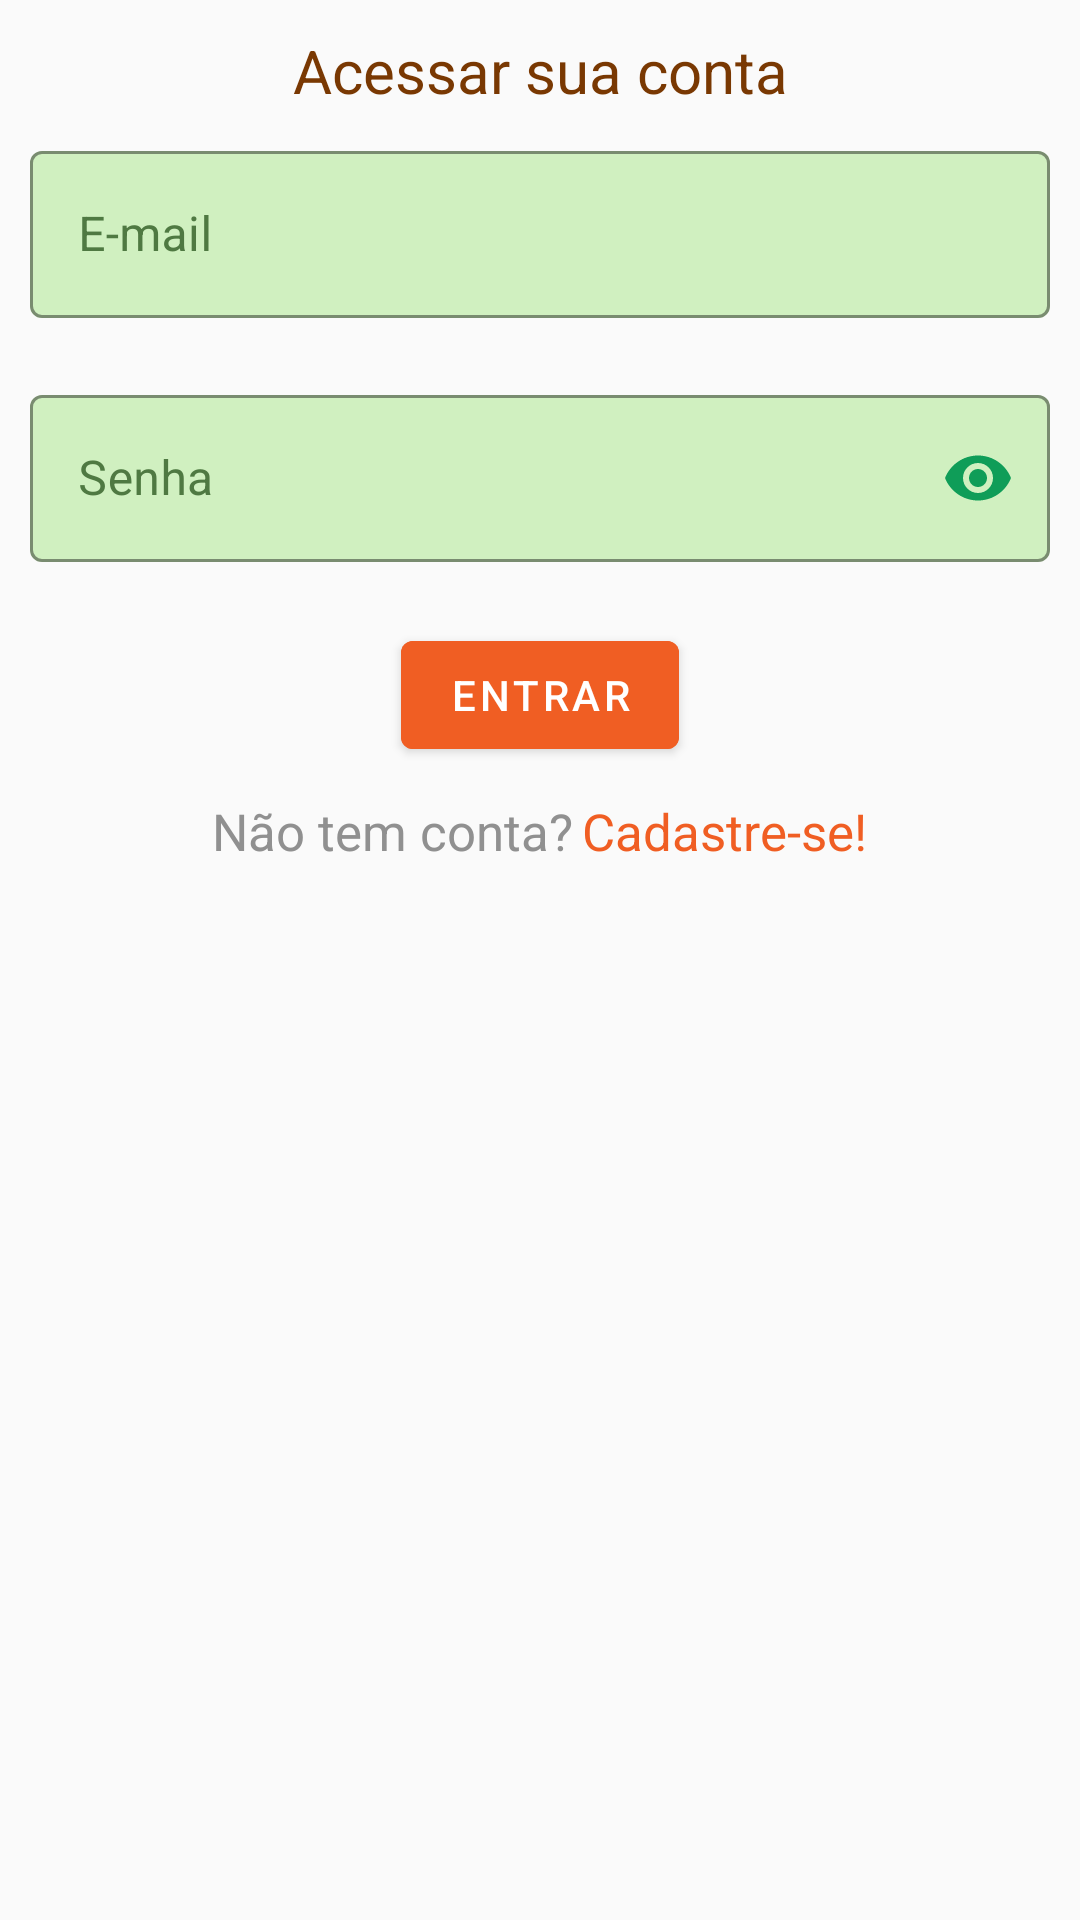

Produce the Android XML layout that renders to this screen, including the resource entries it uses.
<!-- AndroidManifest.xml: application theme AppTheme.NoActionBar -->
<!-- res/layout/content_login.xml -->
<?xml version="1.0" encoding="utf-8"?>
<layout
    xmlns:android="http://schemas.android.com/apk/res/android"
    xmlns:app="http://schemas.android.com/apk/res-auto"
    xmlns:tools="http://schemas.android.com/tools">

    <androidx.constraintlayout.widget.ConstraintLayout
        android:layout_width="match_parent"
        android:layout_height="match_parent"
        android:padding="10dp"
        android:theme="@style/AppTheme.Material"
        app:layout_behavior="@string/appbar_scrolling_view_behavior"
        tools:context=".LoginActivity"
        tools:showIn="@layout/activity_login">

        <TextView
            android:id="@+id/loginTitleTV"
            android:layout_width="wrap_content"
            android:layout_height="wrap_content"
            android:text="@string/login_title"
            android:textSize="20sp"
            android:textColor="@color/spice"
            app:layout_constraintStart_toStartOf="parent"
            app:layout_constraintEnd_toEndOf="parent"
            app:layout_constraintTop_toTopOf="parent"/>

        <com.google.android.material.textfield.TextInputLayout
            android:id="@+id/loginEmailInput"
            android:layout_width="match_parent"
            android:layout_height="wrap_content"
            android:layout_marginTop="8dp"
            android:hint="@string/login_email"
            android:textColorHint="@color/input_hint_default"
            app:boxBackgroundColor="@color/tea"
            app:boxStrokeColor="@color/input_stroke_default"
            app:layout_constraintStart_toStartOf="parent"
            app:layout_constraintTop_toBottomOf="@id/loginTitleTV"
            app:errorEnabled="true"
            style="@style/Widget.MaterialComponents.TextInputLayout.OutlinedBox">

            <com.google.android.material.textfield.TextInputEditText
                android:layout_width="match_parent"
                android:layout_height="wrap_content"
                android:textColor="@color/input_text_default"
                android:inputType="textEmailAddress"/>
        </com.google.android.material.textfield.TextInputLayout>

        <com.google.android.material.textfield.TextInputLayout
            android:id="@+id/loginSenhaInput"
            android:layout_width="match_parent"
            android:layout_height="wrap_content"
            android:hint="@string/login_senha"
            android:textColorHint="@color/input_hint_default"
            app:boxBackgroundColor="@color/tea"
            app:boxStrokeColor="@color/input_stroke_default"
            app:layout_constraintStart_toStartOf="parent"
            app:layout_constraintTop_toBottomOf="@id/loginEmailInput"
            app:passwordToggleEnabled="true"
            app:passwordToggleTint="@color/sea_green"
            app:errorEnabled="true"
            style="@style/Widget.MaterialComponents.TextInputLayout.OutlinedBox">

            <com.google.android.material.textfield.TextInputEditText
                android:layout_width="match_parent"
                android:layout_height="wrap_content"
                android:textColor="@color/input_text_default"
                android:inputType="textPassword"/>
        </com.google.android.material.textfield.TextInputLayout>

        <com.google.android.material.button.MaterialButton
            android:id="@+id/loginButton"
            android:layout_width="wrap_content"
            android:layout_height="wrap_content"
            android:text="@string/login_entrar"
            android:textColor="@color/button_default_text"
            android:onClick="doLogin"
            android:backgroundTint="@color/button_default"
            app:layout_constraintStart_toStartOf="parent"
            app:layout_constraintTop_toBottomOf="@id/loginSenhaInput"
            app:layout_constraintEnd_toEndOf="parent" />

        <LinearLayout
            android:layout_width="match_parent"
            android:layout_height="wrap_content"
            android:orientation="horizontal"
            android:gravity="center"
            android:layout_marginTop="10dp"
            app:layout_constraintTop_toBottomOf="@id/loginButton"
            app:layout_constraintStart_toStartOf="parent"
            app:layout_constraintEnd_toEndOf="parent">

            <TextView
                android:id="@+id/loginSemContaTV"
                android:layout_width="wrap_content"
                android:layout_height="wrap_content"
                android:text="@string/login_sem_conta"
                android:textColor="@color/defaultText"
                android:textSize="17sp" />

            <TextView
                android:id="@+id/loginCadastrarTV"
                android:layout_width="wrap_content"
                android:layout_height="wrap_content"
                android:layout_marginLeft="3sp"
                android:text="@string/login_cadastrar"
                android:textSize="17sp"
                android:textColor="@color/salamander"
                android:onClick="goToSignupActivity"/>
        </LinearLayout>

    </androidx.constraintlayout.widget.ConstraintLayout>
</layout>
<!-- res/layout/activity_login.xml (included above) -->
<?xml version="1.0" encoding="utf-8"?>
<layout
    xmlns:android="http://schemas.android.com/apk/res/android"
    xmlns:app="http://schemas.android.com/apk/res-auto"
    xmlns:tools="http://schemas.android.com/tools">

    <androidx.coordinatorlayout.widget.CoordinatorLayout
        android:layout_width="match_parent"
        android:layout_height="match_parent"
        tools:context=".LoginActivity">

        <com.google.android.material.appbar.AppBarLayout
            android:layout_width="match_parent"
            android:layout_height="wrap_content"
            android:theme="@style/AppTheme.AppBarOverlay">

            <androidx.appcompat.widget.Toolbar
                android:id="@+id/login_toolbar"
                android:layout_width="match_parent"
                android:layout_height="?attr/actionBarSize"
                android:background="?attr/colorPrimary"
                app:popupTheme="@style/AppTheme.PopupOverlay" />

        </com.google.android.material.appbar.AppBarLayout>

        <include layout="@layout/content_login"
            android:id="@+id/login_content"/>

    </androidx.coordinatorlayout.widget.CoordinatorLayout>
</layout>
<!-- resources referenced by this layout -->
<resources>
  <color name="button_default">@color/salamander</color>
  <color name="button_default_text">@color/white</color>
  <color name="defaultText">#909090</color>
  <color name="input_hint_default">@color/fern</color>
  <color name="input_stroke_default">@color/forest_green</color>
  <color name="input_text_default">@color/fern</color>
  <color name="salamander">#F05E23</color>
  <color name="sea_green">#0f9d58</color>
  <color name="spice">#793802</color>
  <color name="tea">#D0F0C0</color>
  <string name="login_cadastrar">Cadastre-se!</string>
  <string name="login_email">E-mail</string>
  <string name="login_entrar">Entrar</string>
  <string name="login_sem_conta">Não tem conta?</string>
  <string name="login_senha">Senha</string>
  <string name="login_title">Acessar sua conta</string>
  <style name="AppTheme.AppBarOverlay" parent="ThemeOverlay.AppCompat.Dark.ActionBar" />
  <style name="AppTheme.Material" parent="Theme.MaterialComponents.Light.NoActionBar" />
  <style name="AppTheme.PopupOverlay" parent="ThemeOverlay.AppCompat.Light" />
  <style name="AppTheme.NoActionBar">
          <item name="windowActionBar">false</item>
          <item name="windowNoTitle">true</item>
          <item name="colorPrimary">@color/colorPrimary</item>
          <item name="colorPrimaryDark">@color/colorPrimaryDark</item>
      </style>
  <color name="white">#fff</color>
  <color name="fern">#4F7942</color>
  <color name="forest_green">#0b8043</color>
  <color name="colorPrimary">@color/sea_green</color>
  <color name="colorPrimaryDark">@color/forest_green</color>
</resources>
